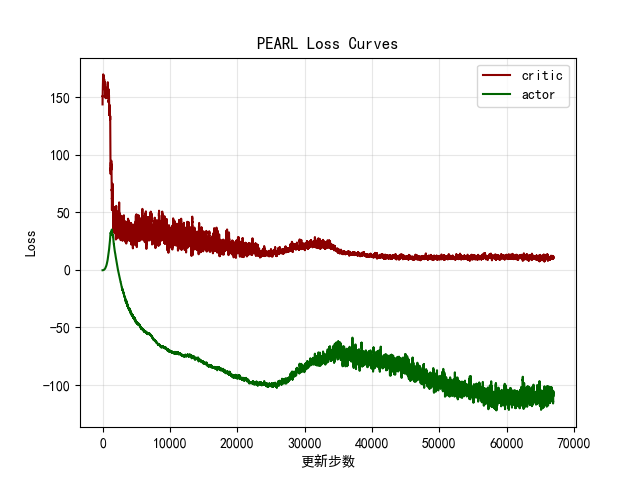

The table this chart was drawn from, first rows:
critic, actor
143.7, -0.3494
150.5, -0.3256
153.9, -0.3296
152.3, -0.3202
143.5, -0.3346
158.2, -0.351
154.2, -0.3281
153.2, -0.3337
144.5, -0.3132
152.2, -0.3357
150.3, -0.3297
148.8, -0.3356
147.3, -0.3238
146.9, -0.3123
149, -0.3321
154.3, -0.3134
148.2, -0.3147
157.8, -0.3232
152.8, -0.3087
153.3, -0.3175
145.5, -0.3179
157.8, -0.3249
174.7, -0.3117
173.9, -0.3134
177.4, -0.3086
149.7, -0.3319
169.7, -0.3158
167.5, -0.3083
152.8, -0.3134
175.7, -0.3035
176.8, -0.3096
175.3, -0.3017
176.8, -0.2999
175.8, -0.3054
149.9, -0.2997
161, -0.3004
147.6, -0.3023
174.6, -0.2842
147.5, -0.2947
173.5, -0.2909
167.4, -0.2906
167.1, -0.2951
166.4, -0.2827
179.2, -0.2925
158.9, -0.2921
165.4, -0.2788
176.3, -0.2808
174.8, -0.2725
165.8, -0.2845
165.6, -0.2824
176.7, -0.2853
173.4, -0.2751
168.2, -0.2875
165.7, -0.2756
170, -0.2644
159.3, -0.2677
174.9, -0.2705
174.7, -0.2571
161.3, -0.2758
176.5, -0.2747
... 66,913 more rows
